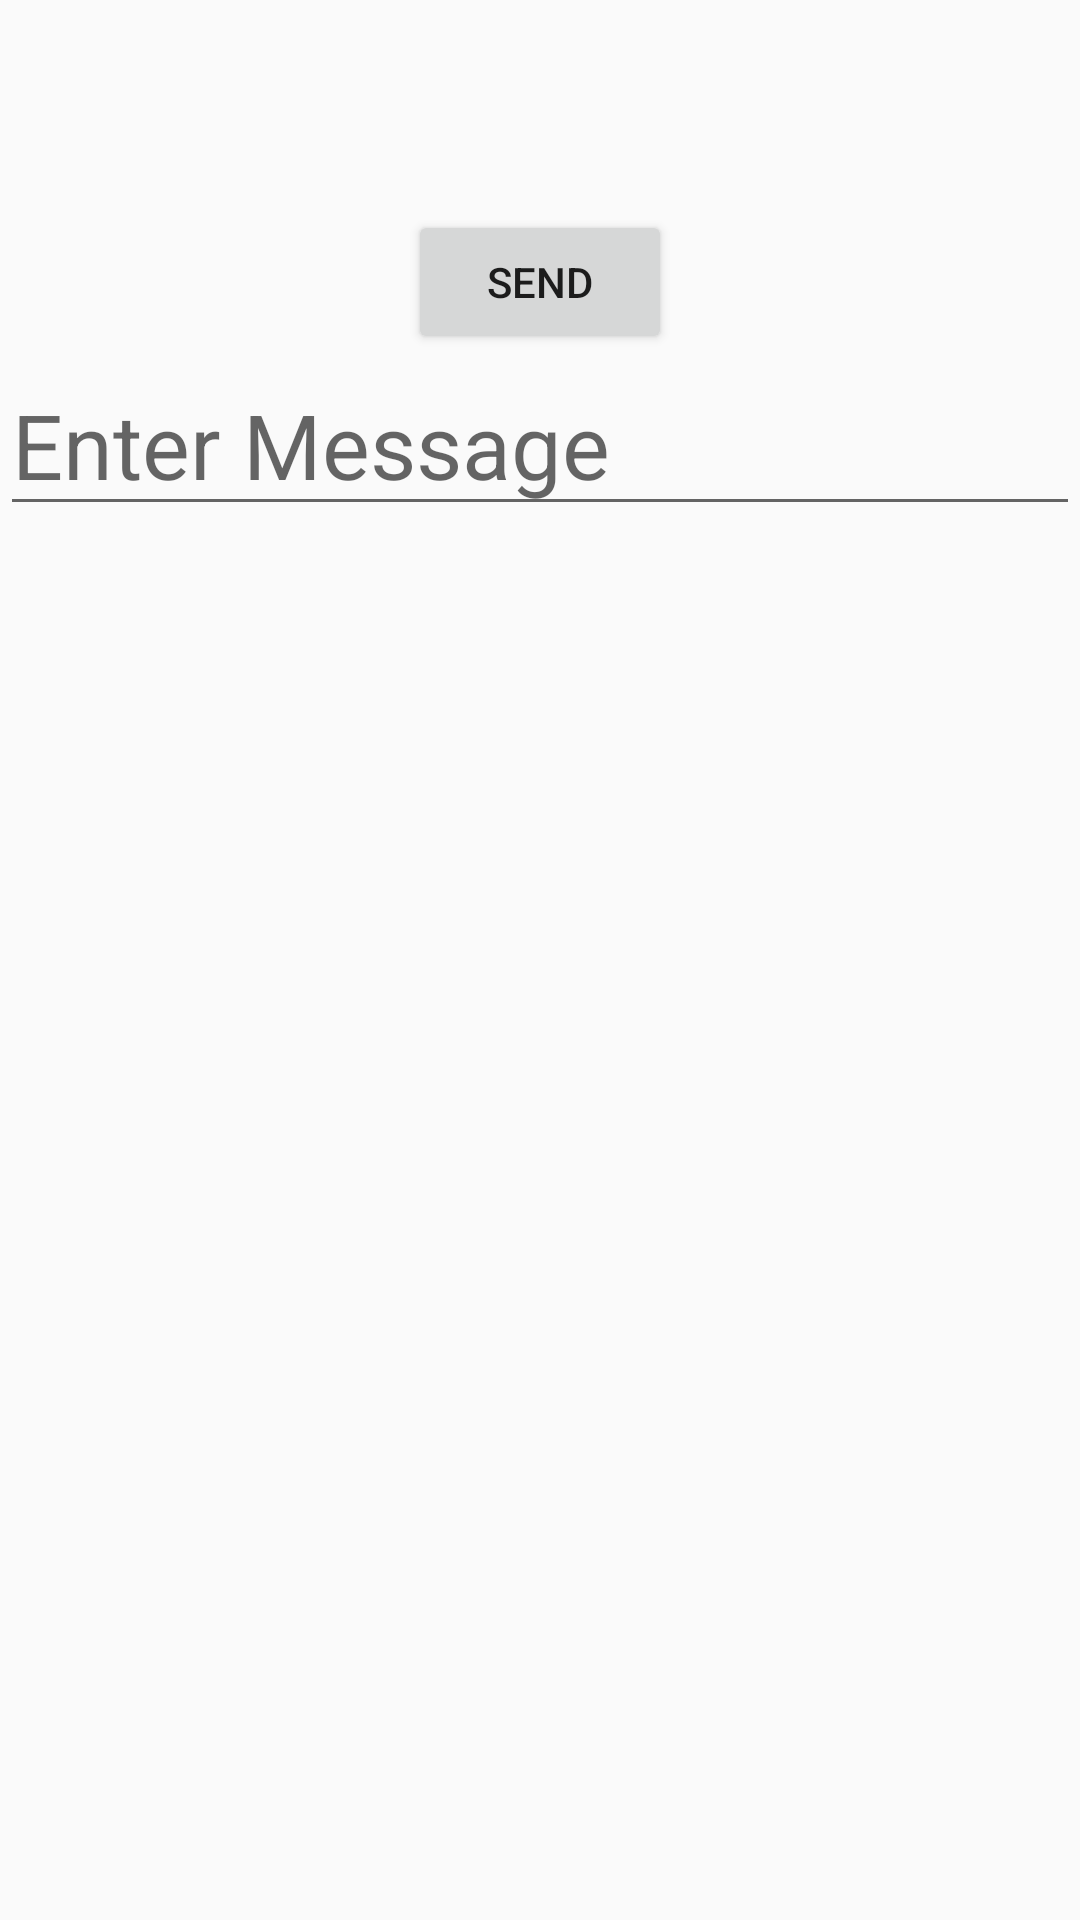

The Android layout XML behind this screen, and the referenced resources:
<!-- AndroidManifest.xml: application theme AppTheme -->
<!-- res/layout/fragment_text.xml -->
<?xml version="1.0" encoding="utf-8"?>
<LinearLayout xmlns:android="http://schemas.android.com/apk/res/android"
    android:orientation="vertical" android:layout_width="match_parent"
    android:layout_height="match_parent"
    >

    <TextView
        android:id="@+id/conversation"
        android:layout_width="fill_parent"
        android:layout_height="70sp"
        android:textSize="30sp"
         />


    <Button
        android:id="@+id/send"
        android:layout_width="wrap_content"
        android:layout_height="wrap_content"
        android:text="@string/send"
        android:layout_gravity="center"
         />


    <EditText
        android:id="@+id/message"
        android:layout_width="match_parent"
        android:layout_height="wrap_content"
        android:hint="@string/hint"
        android:textSize="30sp"
        />


</LinearLayout>
<!-- resources referenced by this layout -->
<resources>
  <string name="hint">Enter Message</string>
  <string name="send">SEND</string>
  <style name="AppTheme" parent="Theme.AppCompat.Light.DarkActionBar">
          
          <item name="colorPrimary">@color/colorPrimary</item>
          <item name="colorPrimaryDark">@color/colorPrimaryDark</item>
          <item name="colorAccent">@color/colorAccent</item>
      </style>
  <color name="colorPrimary">#3F51B5</color>
  <color name="colorPrimaryDark">#303F9F</color>
  <color name="colorAccent">#FF4081</color>
</resources>
